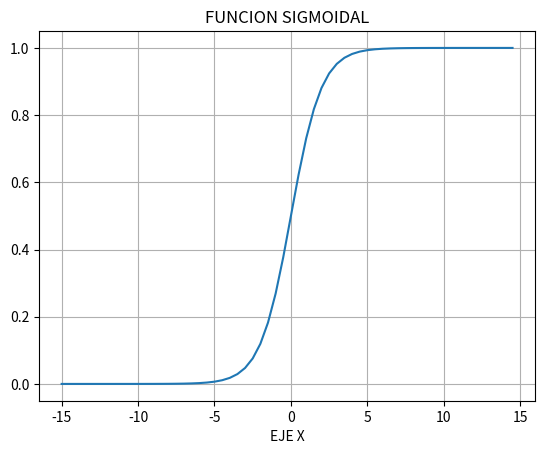

Write Python code to recreate this figure.

# coding: utf-8

# In[3]:

get_ipython().magic(u'matplotlib inline')
import math
import numpy as np
import matplotlib.pyplot as plt


plt.xlabel('EJE X')
plt.title('FUNCION SIGMOIDAL')

plt.grid()

def sigmoid(x):
    a = []
    for item in x:
        a.append(1/(1+math.exp(-item)))
    return a

import matplotlib.pyplot as plt
import numpy as np

x = np.arange(-15., 15,0.5)
sig = sigmoid(x)
plt.plot(x,sig)


# In[ ]:



